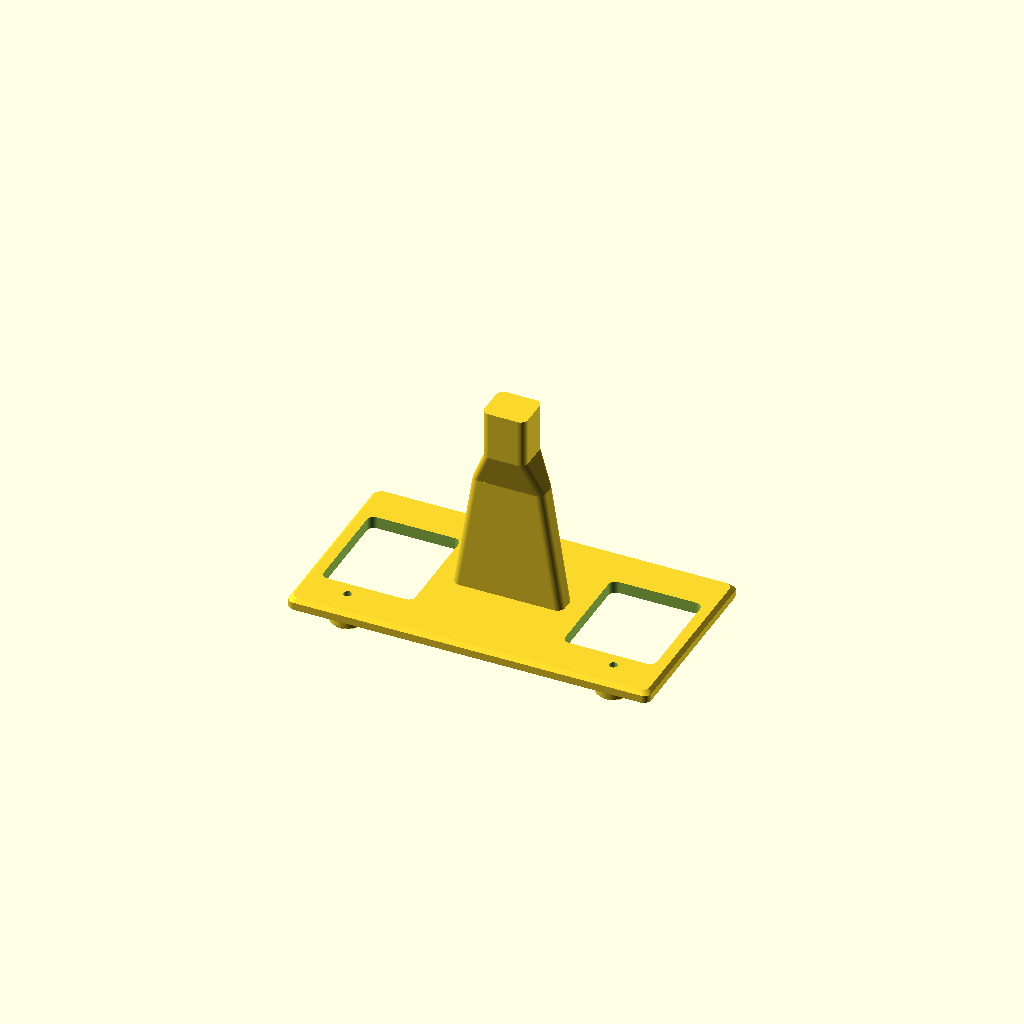
Cell 1 — every parameter at its default value.
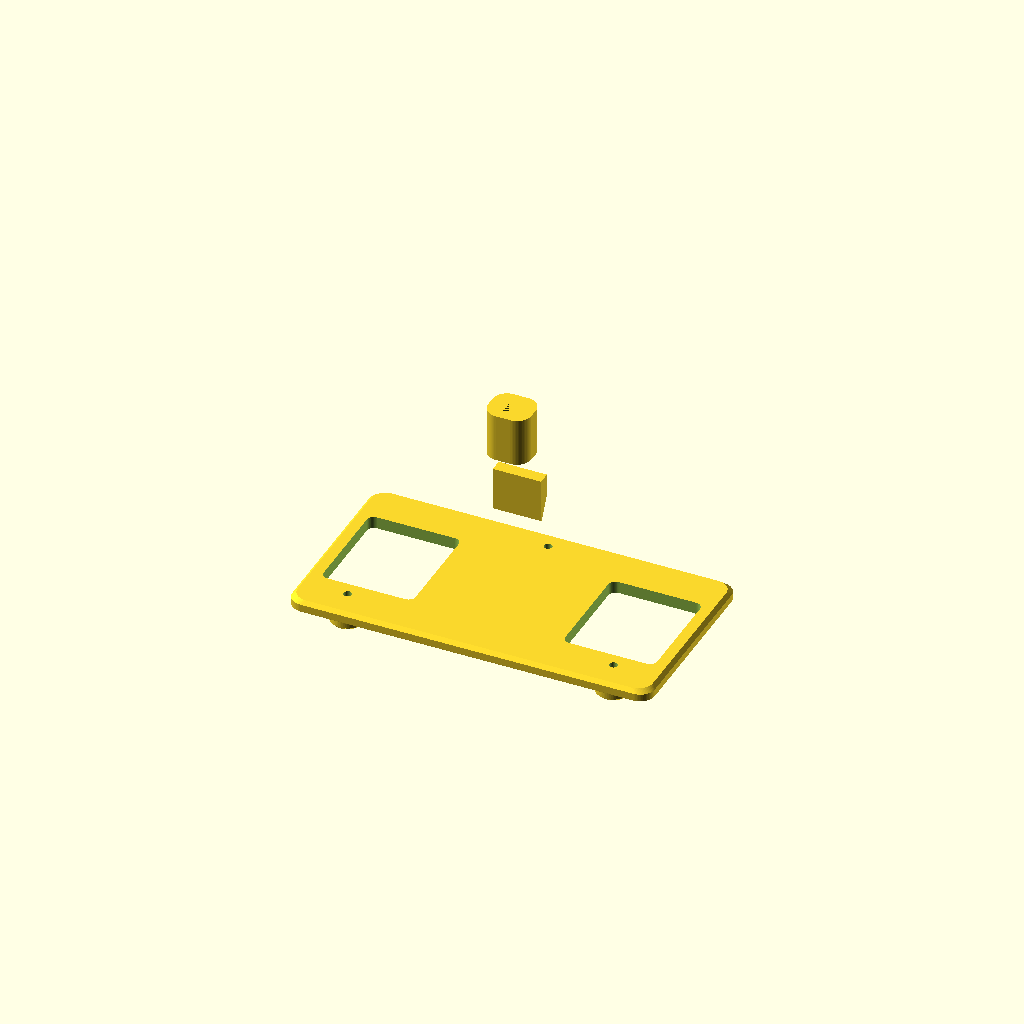
Cell 2 — R_OUT set to 6, the other parameters unchanged.
One fixed orthographic camera (rotation 55°, 0°, 25°; colour scheme Cornfield) for every cell.
OpenSCAD source file docs/archive/cad-calibration-2026-11-01/versions/v001/model.scad:
$fn=64;

// ===== style.scad —— 这段就是要由 generate_part 注入的默认值层（15 行） =====
R_OUT = 3;    // 外露竖棱
R_TOP = 1.5;  // 顶面棱
C_BOT = 0.5;  // 贴床底棱
module rr(w, d, r=R_OUT) { offset(r=r) square([w-2*r, d-2*r], center=true); }
module rr_slab(w, d, z, r=R_OUT, h=0.02) { translate([0,0,z]) linear_extrude(height=h) rr(w,d,r); }
module r_plate(w, d, z0, z1) {
  hull() {
    rr_slab(w-2*C_BOT, d-2*C_BOT, z0, R_OUT, C_BOT);
    rr_slab(w, d, z0+C_BOT, R_OUT, (z1-z0)-C_BOT-R_TOP);
    rr_slab(w-2*R_TOP, d-2*R_TOP, z1-R_TOP, R_OUT, R_TOP);
  }
}
module r_boss(d=14, h=7.1, c=1) {
  translate([0,0,0]) cylinder(d1=d-2*c, d2=d, h=c);
  translate([0,0,c]) cylinder(d=d, h=h-c);
}
// ===== 零件本体：只换基本体，尺寸一个没动 =====

foot=[[-55,-28],[55,-28],[0,32]];

module col(){
  hull(){ rr_slab(46,10,19); rr_slab(30,10,70); }
  hull(){ rr_slab(30,10,70); rr_slab(18,16,84); }
  rr_slab(18,16,84,R_OUT,20);
}

module brk(){
  hull(){ translate([-10,4.4,52]) cube([20,0.6,18]);
          translate([-10,9.0,61]) cube([20,0.6,9]); }
  for(i=[-3:3]) translate([i*2-(i==0?0.7:0.35),9.6,61]) cube([(i==0?1.4:0.7),0.9,3.5]);
}

difference(){
  union(){
    r_plate(150, 80, 15, 20);
    for(f=foot) translate([f[0],f[1],8]) r_boss();
    col(); brk();
  }
  // 减重窗：圆角内棱 R3
  for(s=[-1,1]) translate([s*50,0,14]) linear_extrude(height=7) rr(38,44,3);
  for(f=foot){
    translate([f[0],f[1],7.9]) cylinder(d=6.5,h=2.6,$fn=6);
    translate([f[0],f[1],10.5]) cylinder(d=3.4,h=11);
  }
  // 刀口 V 座：功能面，不动
  rotate([90,0,0]) linear_extrude(height=11,center=true)
    polygon([[-0.3,101],[0.3,101],[2.03,104],[-2.03,104]]);
}
Parameter table extracted from the source (name, type, default, range or options):
R_OUT: number, default 3
R_TOP: number, default 1.5
C_BOT: number, default 0.5
